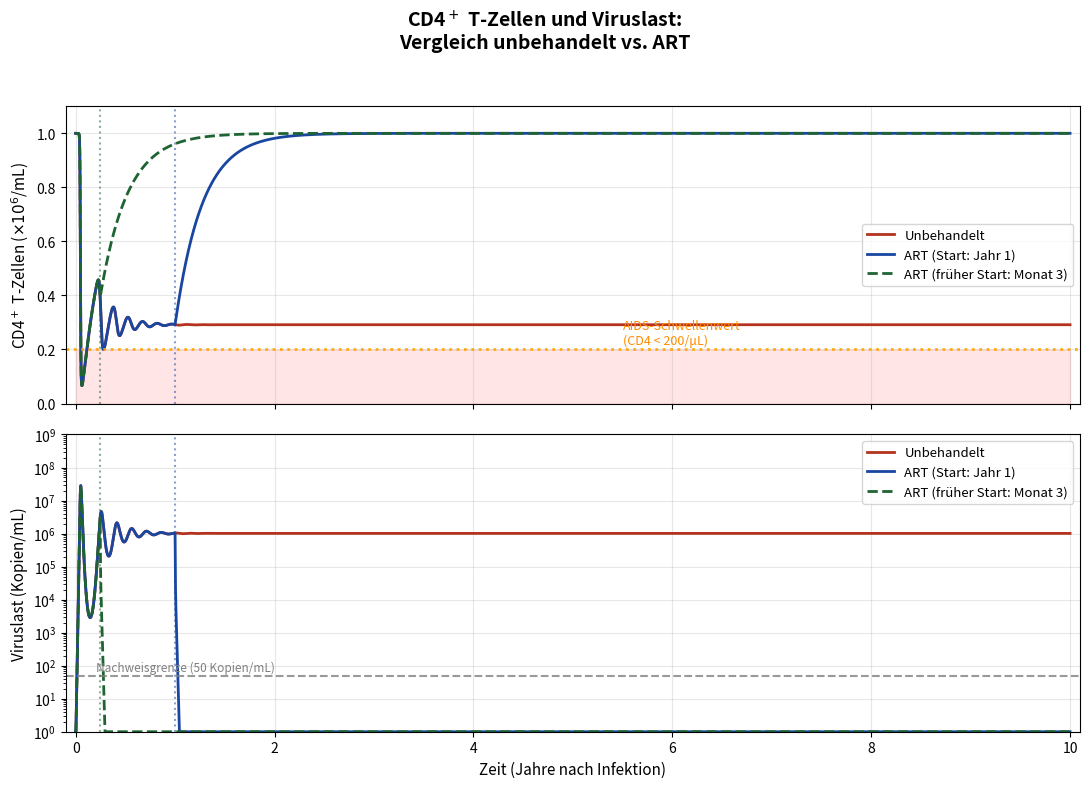

Source code (Python): (Note: this script raises an exception after producing the figure.)
import matplotlib
matplotlib.use('Agg')
import matplotlib.pyplot as plt
import numpy as np
from scipy.integrate import odeint

# Model parameters
lam   = 1e4
d_T   = 0.01
beta  = 2.4e-8
delta = 0.7
p     = 300
c     = 3

def hiv_model(y, t, lam, d_T, beta, delta, p, c):
    T, I, V = y
    dT = lam - d_T * T - beta * T * V
    dI = beta * T * V - delta * I
    dV = p * I - c * V
    return [dT, dI, dV]

T0 = lam / d_T
y0 = [T0, 0, 1]
t_all = np.linspace(0, 3650, 8000)

# Untreated
sol_unt = odeint(hiv_model, y0, t_all, args=(lam, d_T, beta, delta, p, c))
T_unt = np.clip(sol_unt[:, 0], 0, None)
V_unt = np.clip(sol_unt[:, 2], 1, None)

# ART started at year 1 (day 365): 95% reduction in infection rate
t_before_art = np.linspace(0, 365, 3000)
sol_ba = odeint(hiv_model, y0, t_before_art, args=(lam, d_T, beta, delta, p, c))
y_at_art = sol_ba[-1]
t_after_art = np.linspace(365, 3650, 6000)
beta_art = beta * 0.05  # 95% suppression
sol_aa = odeint(hiv_model, y_at_art, t_after_art,
                args=(lam, d_T, beta_art, delta*0.95, p*0.03, c))
T_art = np.concatenate([sol_ba[:, 0], sol_aa[:, 0]])
V_art = np.concatenate([sol_ba[:, 2], sol_aa[:, 2]])
V_art = np.clip(V_art, 1, None)
T_art = np.clip(T_art, 0, None)
t_art = np.concatenate([t_before_art, t_after_art])

# ART started very early (day 90)
t_before_early = np.linspace(0, 90, 1000)
sol_be = odeint(hiv_model, y0, t_before_early, args=(lam, d_T, beta, delta, p, c))
y_at_early = sol_be[-1]
t_after_early = np.linspace(90, 3650, 7000)
sol_ae = odeint(hiv_model, y_at_early, t_after_early,
                args=(lam, d_T, beta_art, delta*0.95, p*0.03, c))
T_early = np.concatenate([sol_be[:, 0], sol_ae[:, 0]])
V_early = np.concatenate([sol_be[:, 2], sol_ae[:, 2]])
V_early = np.clip(V_early, 1, None)
t_early = np.concatenate([t_before_early, t_after_early])

fig, (ax1, ax2) = plt.subplots(2, 1, figsize=(11, 8), sharex=True)
fig.suptitle('CD4$^+$ T-Zellen und Viruslast:\nVergleich unbehandelt vs. ART',
             fontsize=14, fontweight='bold')

# CD4 count
ax1.plot(t_all/365, T_unt/1e6, color='#b4321e', linewidth=2.0, label='Unbehandelt')
ax1.plot(t_art/365, T_art/1e6, color='#1946a0', linewidth=2.0, label='ART (Start: Jahr 1)')
ax1.plot(t_early/365, T_early/1e6, color='#1e6432', linewidth=2.0, linestyle='--',
         label='ART (früher Start: Monat 3)')
ax1.axhline(y=0.2, color='orange', linestyle=':', linewidth=2, alpha=0.9)
ax1.text(5.5, 0.22, 'AIDS-Schwellenwert\n(CD4 < 200/μL)', fontsize=9, color='darkorange')
ax1.fill_between(t_all/365, 0, 0.2, alpha=0.1, color='red')
ax1.set_ylabel('CD4$^+$ T-Zellen ($\\times 10^6$/mL)', fontsize=11)
ax1.legend(fontsize=9.5, loc='right')
ax1.grid(True, alpha=0.3)
ax1.set_ylim(0, 1.1e6/1e6)

# Viral load
ax2.semilogy(t_all/365, V_unt, color='#b4321e', linewidth=2.0, label='Unbehandelt')
ax2.semilogy(t_art/365, V_art, color='#1946a0', linewidth=2.0, label='ART (Start: Jahr 1)')
ax2.semilogy(t_early/365, V_early, color='#1e6432', linewidth=2.0, linestyle='--',
             label='ART (früher Start: Monat 3)')
ax2.axhline(y=50, color='gray', linestyle='--', linewidth=1.5, alpha=0.8)
ax2.text(0.2, 70, 'Nachweisgrenze (50 Kopien/mL)', fontsize=8.5, color='gray')
ax2.set_ylabel('Viruslast (Kopien/mL)', fontsize=11)
ax2.set_xlabel('Zeit (Jahre nach Infektion)', fontsize=11)
ax2.legend(fontsize=9.5, loc='upper right')
ax2.grid(True, alpha=0.3)
ax2.set_ylim(1, 1e9)

# Mark ART start
ax1.axvline(x=1, color='#1946a0', linestyle=':', alpha=0.5)
ax2.axvline(x=1, color='#1946a0', linestyle=':', alpha=0.5)
ax1.axvline(x=90/365, color='#1e6432', linestyle=':', alpha=0.5)
ax2.axvline(x=90/365, color='#1e6432', linestyle=':', alpha=0.5)

ax2.set_xlim(-0.1, 10.1)
plt.tight_layout(rect=[0, 0, 1, 0.95])
plt.savefig('/home/claude/plot3_cd4_art.pdf', dpi=200, bbox_inches='tight')
plt.savefig('/home/claude/plot3_cd4_art.png', dpi=150, bbox_inches='tight')
print("Plot 3 saved.")
